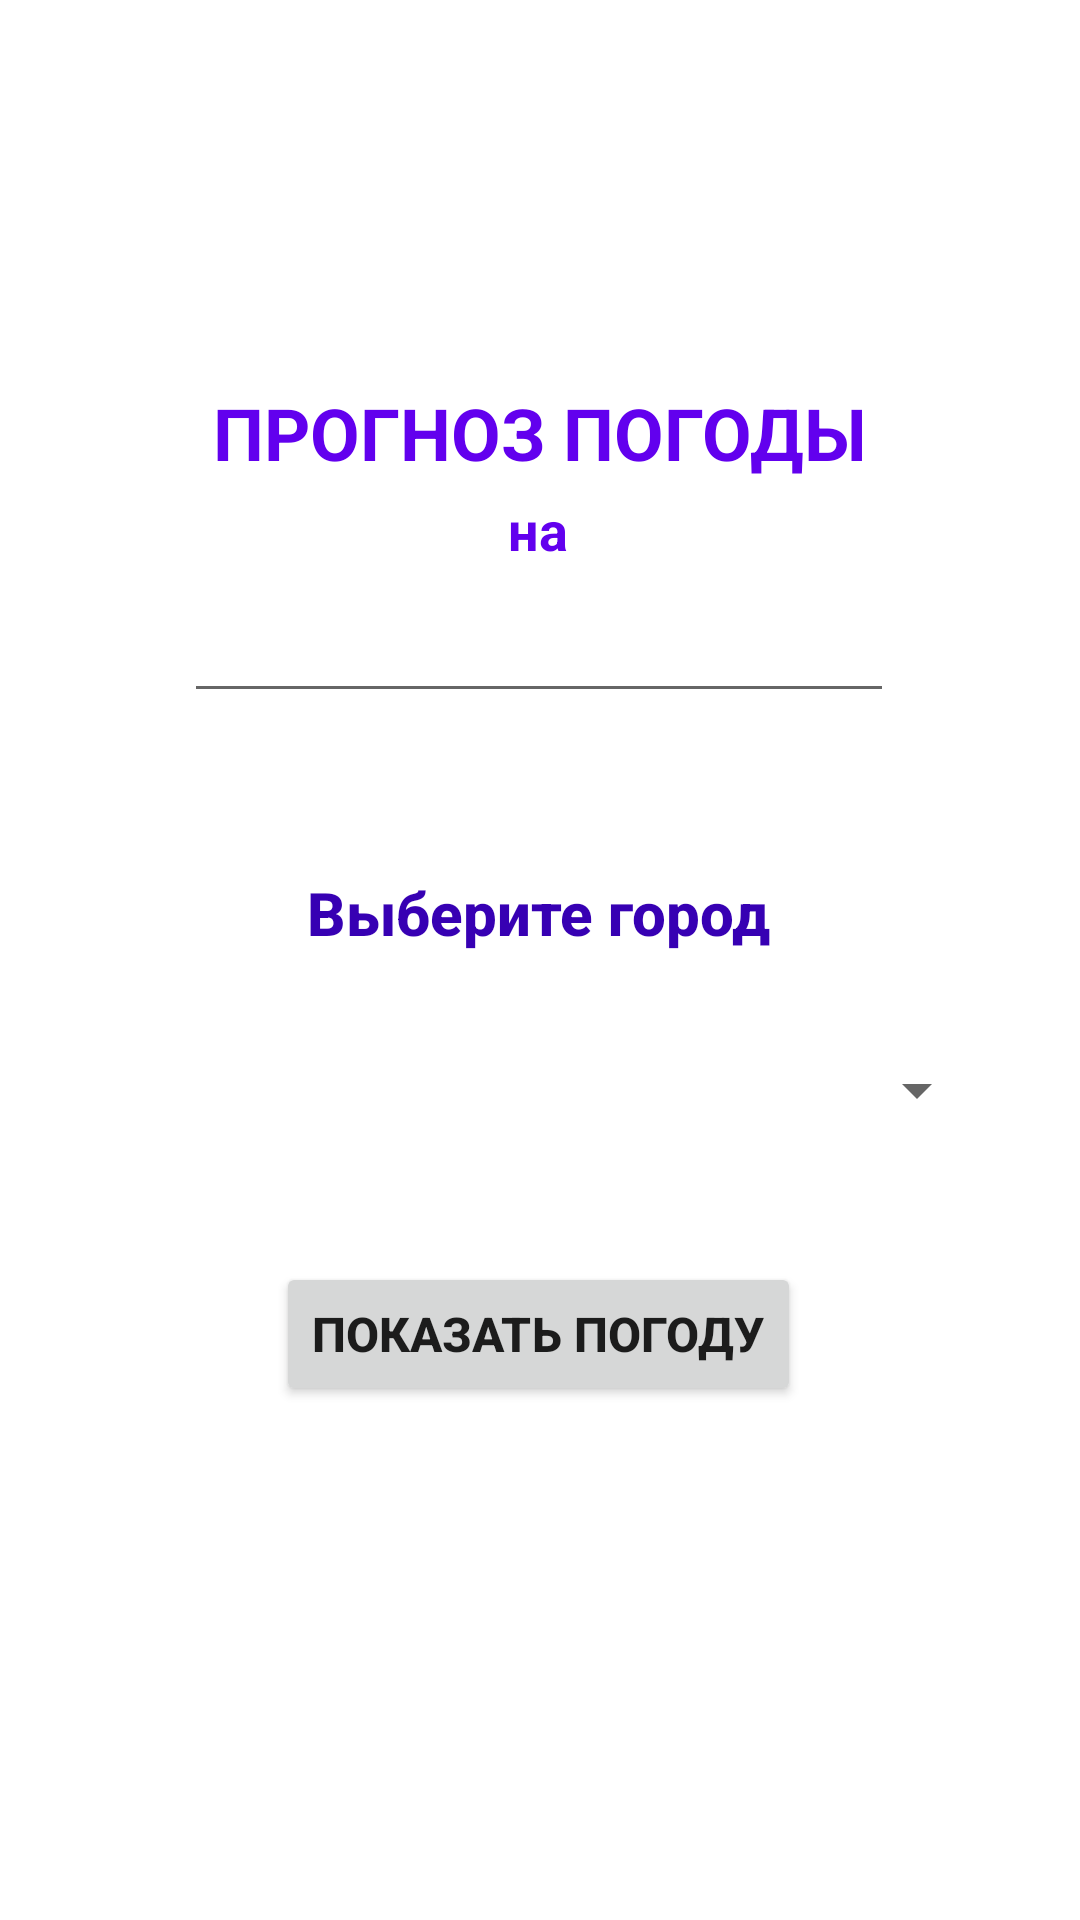

Reconstruct the res/layout file that produces this screen, plus the resources it refers to.
<!-- AndroidManifest.xml: application theme Theme.WeatherFetcher -->
<!-- res/layout/activity_main.xml -->
<?xml version="1.0" encoding="utf-8"?>
<androidx.constraintlayout.widget.ConstraintLayout xmlns:android="http://schemas.android.com/apk/res/android"
    xmlns:app="http://schemas.android.com/apk/res-auto"
    xmlns:tools="http://schemas.android.com/tools"
    android:id="@+id/idHelloText"
    android:layout_width="match_parent"
    android:layout_height="match_parent"
    tools:context=".MainActivity">


    <TextView
        android:id="@+id/tvHello"
        android:layout_width="wrap_content"
        android:layout_height="wrap_content"
        android:text="Выберите город"
        android:textAppearance="@style/TextAppearance.AppCompat.Body2"
        android:textColor="@color/purple_700"
        android:textSize="20sp"
        android:textStyle="bold"
        app:layout_constraintBottom_toBottomOf="parent"
        app:layout_constraintEnd_toEndOf="parent"
        app:layout_constraintHorizontal_bias="0.498"
        app:layout_constraintStart_toStartOf="parent"
        app:layout_constraintTop_toTopOf="parent"
        app:layout_constraintVertical_bias="0.474" />

    <Button
        android:id="@+id/btnWeather"
        android:layout_width="wrap_content"
        android:layout_height="wrap_content"
        android:text="Показать погоду"
        android:textAlignment="center"
        android:textAllCaps="true"
        android:textSize="16sp"
        android:textStyle="bold"
        app:layout_constraintBottom_toBottomOf="parent"
        app:layout_constraintEnd_toEndOf="parent"
        app:layout_constraintHorizontal_bias="0.497"
        app:layout_constraintStart_toStartOf="parent"
        app:layout_constraintTop_toBottomOf="@id/tvHello"
        app:layout_constraintVertical_bias="0.375" />

    <Spinner
        android:id="@+id/spnWeather"
        style="@style/Widget.AppCompat.Spinner"
        android:layout_width="300dp"
        android:layout_height="48dp"
        android:spinnerMode="dropdown"
        app:layout_constraintBottom_toBottomOf="parent"
        app:layout_constraintEnd_toEndOf="parent"
        app:layout_constraintHorizontal_bias="0.495"
        app:layout_constraintStart_toStartOf="parent"
        app:layout_constraintTop_toTopOf="parent"
        app:layout_constraintVertical_bias="0.573"
        tools:ignore="MissingConstraints" />

    <TextView
        android:id="@+id/textView"
        android:layout_width="wrap_content"
        android:layout_height="wrap_content"
        android:fontFamily="sans-serif"
        android:lineSpacingExtra="8sp"
        android:text="Прогноз погоды"
        android:textAlignment="center"
        android:textAllCaps="true"
        android:textColor="@color/purple_500"
        android:textSize="24sp"
        android:textStyle="bold"
        android:typeface="normal"
        app:layout_constraintBottom_toTopOf="@+id/tvHello"
        app:layout_constraintEnd_toEndOf="parent"
        app:layout_constraintStart_toStartOf="parent"
        app:layout_constraintTop_toTopOf="parent"
        app:layout_constraintVertical_bias="0.496"
        tools:ignore="MissingConstraints" />


    <EditText
        android:id="@+id/idCurrentDate"
        android:layout_width="wrap_content"
        android:layout_height="wrap_content"
        android:ems="10"
        android:inputType="date"
        android:textAlignment="center"
        android:textColor="@color/purple_200"
        android:textSize="20sp"
        android:textStyle="bold"
        app:layout_constraintBottom_toTopOf="@+id/tvHello"
        app:layout_constraintEnd_toEndOf="parent"
        app:layout_constraintHorizontal_bias="0.497"
        app:layout_constraintStart_toStartOf="parent"
        app:layout_constraintTop_toBottomOf="@+id/textView"
        app:layout_constraintVertical_bias="0.388" />

    <TextView
        android:id="@+id/tvLabel3"
        android:layout_width="50dp"
        android:layout_height="25dp"
        android:text="на"
        android:textAlignment="center"
        android:textColor="@color/purple_500"
        android:textSize="18sp"
        android:textStyle="bold"
        app:layout_constraintBottom_toBottomOf="parent"
        app:layout_constraintEnd_toEndOf="parent"
        app:layout_constraintHorizontal_bias="0.498"
        app:layout_constraintStart_toStartOf="parent"
        app:layout_constraintTop_toTopOf="parent"
        app:layout_constraintVertical_bias="0.267" />

</androidx.constraintlayout.widget.ConstraintLayout>
<!-- resources referenced by this layout -->
<resources>
  <style name="Theme.WeatherFetcher" parent="Theme.MaterialComponents.DayNight.DarkActionBar">
          
          <item name="colorPrimary">@color/purple_500</item>
          <item name="colorPrimaryVariant">@color/purple_700</item>
          <item name="colorOnPrimary">@color/white</item>
          
          <item name="colorSecondary">@color/teal_200</item>
          <item name="colorSecondaryVariant">@color/teal_700</item>
          <item name="colorOnSecondary">@color/black</item>
          
          <item name="android:statusBarColor">?attr/colorPrimaryVariant</item>
          
      </style>
  <!-- not gathered from this repository: default colours our renderer supplied (Android Studio template values) -->
  <color name="purple_200">#FFBB86FC</color>
  <color name="purple_500">#FF6200EE</color>
  <color name="purple_700">#FF3700B3</color>
  <color name="teal_200">#FF03DAC5</color>
  <color name="teal_700">#FF018786</color>
  <color name="black">#FF000000</color>
  <color name="white">#FFFFFFFF</color>
</resources>
